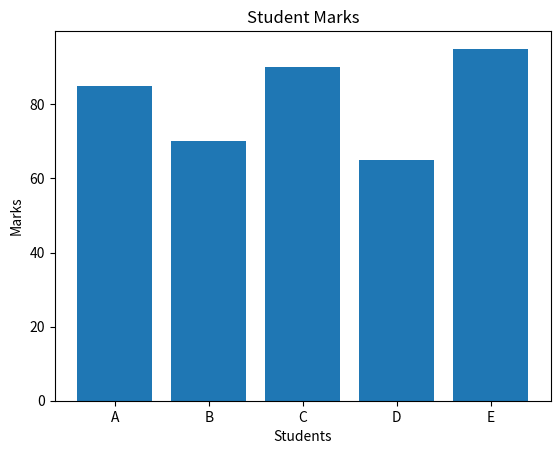

Python code for this plot:
import matplotlib.pyplot as plt
students = ["A", "B", "C", "D", "E"]
marks = [85, 70, 90, 65, 95]
plt.bar(students, marks)
plt.title("Student Marks")
plt.xlabel("Students")
plt.ylabel("Marks")
plt.show()
